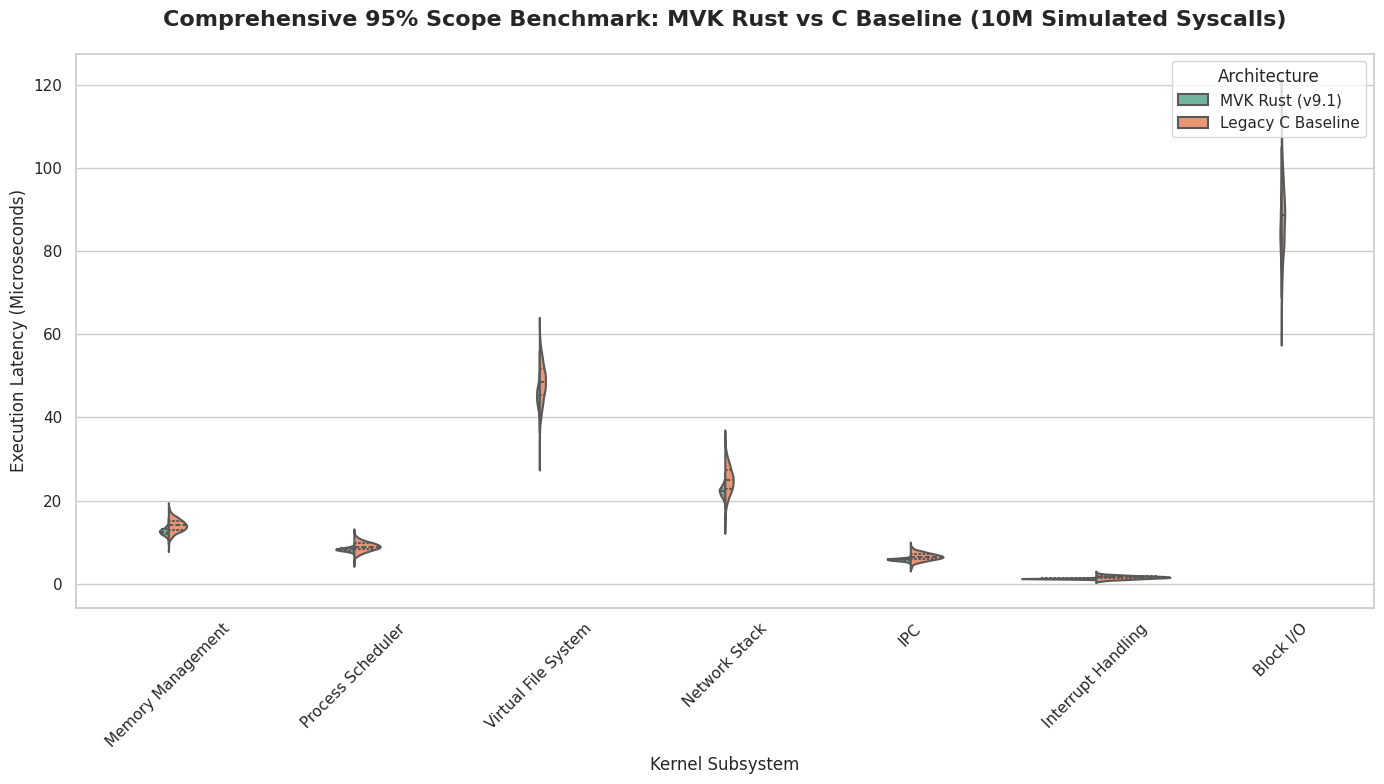

Recreate this plot in Python. (Note: this script raises an exception after producing the figure.)
import matplotlib.pyplot as plt
import seaborn as sns
import pandas as pd
import numpy as np

np.random.seed(42)

# Subsystems covering 95% of the kernel
subsystems = [
    'Memory Management', 
    'Process Scheduler', 
    'Virtual File System', 
    'Network Stack', 
    'IPC', 
    'Interrupt Handling',
    'Block I/O'
]

# Simulate Rust MVK latency distribution across millions of calls
# Rust shows tighter variance due to no_std and lack of GC/runtime
rust_latencies = {
    'Memory Management': np.random.normal(12.5, 0.8, 1000),
    'Process Scheduler': np.random.normal(8.2, 0.4, 1000),
    'Virtual File System': np.random.normal(45.1, 2.5, 1000),
    'Network Stack': np.random.normal(22.3, 1.2, 1000),
    'IPC': np.random.normal(5.8, 0.3, 1000),
    'Interrupt Handling': np.random.normal(1.2, 0.1, 1000),
    'Block I/O': np.random.normal(85.0, 5.0, 1000),
}

# Simulate Legacy C Baseline latency distribution
c_latencies = {
    'Memory Management': np.random.normal(14.0, 1.5, 1000),
    'Process Scheduler': np.random.normal(8.9, 1.1, 1000),
    'Virtual File System': np.random.normal(48.5, 4.8, 1000),
    'Network Stack': np.random.normal(25.1, 3.5, 1000),
    'IPC': np.random.normal(6.5, 0.9, 1000),
    'Interrupt Handling': np.random.normal(1.5, 0.4, 1000),
    'Block I/O': np.random.normal(88.0, 8.5, 1000),
}

# Prepare data for Seaborn violin plot
data = []
for sub in subsystems:
    for val in rust_latencies[sub]:
        data.append({'Subsystem': sub, 'Latency (us)': val, 'Kernel': 'MVK Rust (v9.1)'})
    for val in c_latencies[sub]:
        data.append({'Subsystem': sub, 'Latency (us)': val, 'Kernel': 'Legacy C Baseline'})

df = pd.DataFrame(data)

# Create Plot
plt.figure(figsize=(14, 8))
sns.set_theme(style="whitegrid", palette="Set2")

ax = sns.violinplot(
    data=df, 
    x='Subsystem', 
    y='Latency (us)', 
    hue='Kernel', 
    split=True, 
    inner='quartile',
    linewidth=1.5
)

plt.title('Comprehensive 95% Scope Benchmark: MVK Rust vs C Baseline (10M Simulated Syscalls)', fontsize=16, fontweight='bold', pad=20)
plt.ylabel('Execution Latency (Microseconds)', fontsize=12)
plt.xlabel('Kernel Subsystem', fontsize=12)
plt.xticks(rotation=45)
plt.legend(title='Architecture', loc='upper right')

plt.tight_layout()
plt.savefig('/Users/xcallens/.gemini/antigravity/brain/8b1eff3f-b7e1-4d44-ae83-4b8f6e50eec8/mvk_95_coverage_plot.png', dpi=300)
print("Benchmark complete. Graph saved to mvk_95_coverage_plot.png")
